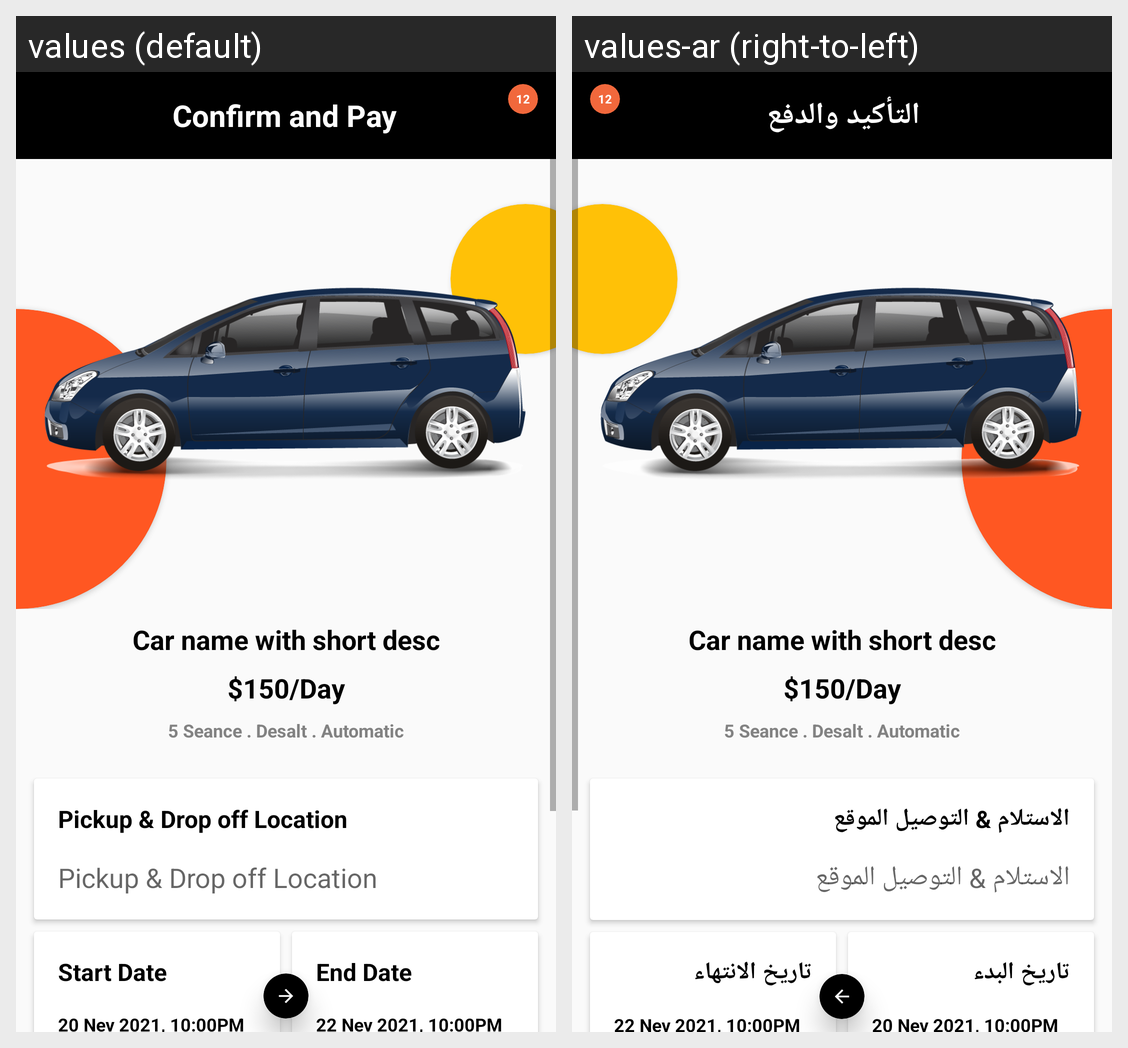

Locale-by-locale string values for the Android screen shown in this grid:
Android screen res/layout/activity_confirm_payment.xml rendered under 2 locales, left to right: values (default), values-ar (right-to-left). Device: Nexus 5 (rendered at 1080×1920; each locale shown at half size, 540×960, under a caption strip naming it); theme Theme.CarSton.
Strings drawn on this screen, with the default value and each locale's value (text and hints the layout hard-codes, and strings that could not be matched under every locale, appear in the picture but are not listed):

confirm_and_pay
  values: Confirm and Pay
  values-ar: التأكيد والدفع

pickup_drop_off_location
  values: Pickup & Drop off Location
  values-ar: الاستلام & التوصيل الموقع

start_date
  values: Start Date
  values-ar: تاريخ البدء

end_date
  values: End Date
  values-ar: تاريخ الانتهاء
